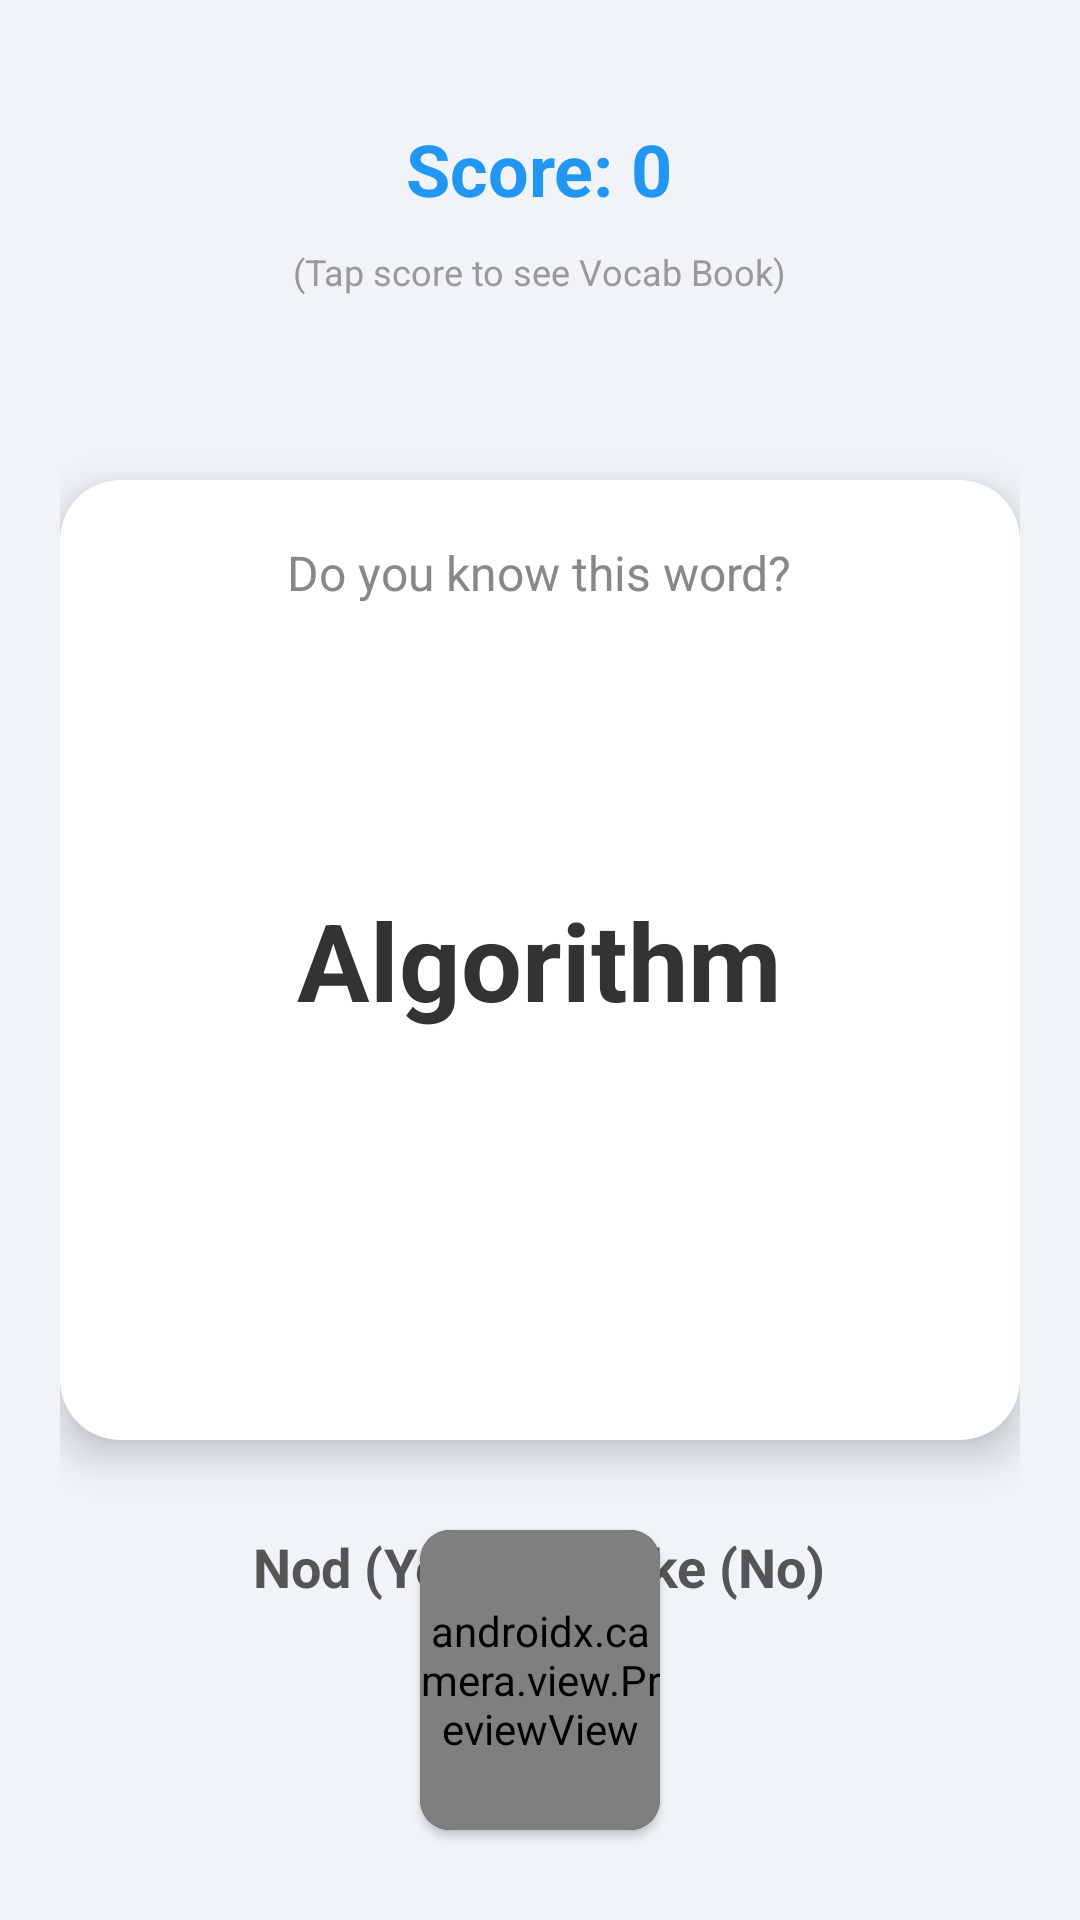

Android layout source for this screen:
<!-- AndroidManifest.xml: application theme Theme.LehighStudyMate -->
<!-- res/layout/activity_quiz.xml -->
<?xml version="1.0" encoding="utf-8"?>
<RelativeLayout xmlns:android="http://schemas.android.com/apk/res/android"
    xmlns:app="http://schemas.android.com/apk/res-auto"
    android:layout_width="match_parent"
    android:layout_height="match_parent"
    android:background="#F0F4F8"
    android:padding="20dp">

    <TextView
        android:id="@+id/tv_score"
        android:layout_width="wrap_content"
        android:layout_height="wrap_content"
        android:text="Score: 0"
        android:textSize="24sp"
        android:textStyle="bold"
        android:textColor="#2196F3"
        android:background="?attr/selectableItemBackground"
        android:padding="10dp"
        android:layout_alignParentTop="true"
        android:layout_centerHorizontal="true"
        android:layout_marginTop="10dp"/>

    <TextView
        android:layout_width="wrap_content"
        android:layout_height="wrap_content"
        android:text="(Tap score to see Vocab Book)"
        android:textSize="12sp"
        android:textColor="#999"
        android:layout_below="@id/tv_score"
        android:layout_centerHorizontal="true"/>

    <androidx.cardview.widget.CardView
        android:id="@+id/card_question"
        android:layout_width="match_parent"
        android:layout_height="320dp"
        android:layout_centerInParent="true"
        app:cardCornerRadius="20dp"
        app:cardElevation="8dp"
        app:cardBackgroundColor="#FFFFFF">

        <RelativeLayout
            android:layout_width="match_parent"
            android:layout_height="match_parent"
            android:padding="20dp">

            <TextView
                android:id="@+id/tv_question_label"
                android:layout_width="wrap_content"
                android:layout_height="wrap_content"
                android:text="Do you know this word?"
                android:textColor="#888888"
                android:textSize="16sp"
                android:layout_centerHorizontal="true"/>

            <TextView
                android:id="@+id/tv_word"
                android:layout_width="wrap_content"
                android:layout_height="wrap_content"
                android:text="Algorithm"
                android:textSize="36sp"
                android:textStyle="bold"
                android:textColor="#333333"
                android:gravity="center"
                android:layout_centerInParent="true"/>

            <TextView
                android:id="@+id/tv_emoji_feedback"
                android:layout_width="wrap_content"
                android:layout_height="wrap_content"
                android:text="✅"
                android:textSize="80sp"
                android:layout_centerInParent="true"
                android:visibility="gone"/>

        </RelativeLayout>
    </androidx.cardview.widget.CardView>

    <TextView
        android:layout_width="wrap_content"
        android:layout_height="wrap_content"
        android:text="Nod (Yes)  |  Shake (No)"
        android:textSize="18sp"
        android:textStyle="bold"
        android:textColor="#555555"
        android:layout_below="@id/card_question"
        android:layout_centerHorizontal="true"
        android:layout_marginTop="30dp"/>

    <androidx.cardview.widget.CardView
        android:layout_width="80dp"
        android:layout_height="100dp"
        android:layout_alignParentBottom="true"
        android:layout_centerHorizontal="true"
        android:layout_marginBottom="10dp"
        app:cardCornerRadius="10dp"
        app:cardBackgroundColor="#000000">
        <androidx.camera.view.PreviewView
            android:id="@+id/preview_mini"
            android:layout_width="match_parent"
            android:layout_height="match_parent"/>
    </androidx.cardview.widget.CardView>

</RelativeLayout>
<!-- resources referenced by this layout -->
<resources>
  <style name="Theme.LehighStudyMate" parent="Theme.MaterialComponents.DayNight.NoActionBar">
          <item name="colorPrimary">@color/primary</item>
          <item name="colorPrimaryVariant">@color/primary_variant</item>
          <item name="colorOnPrimary">@color/on_primary</item>
          <item name="colorSecondary">@color/secondary</item>
          <item name="colorOnSecondary">@color/on_secondary</item>
          <item name="android:statusBarColor">@color/background</item>
          <item name="android:windowLightStatusBar">true</item> </style>
  <color name="primary">#2196F3</color>
  <color name="primary_variant">#1976D2</color>
  <color name="on_primary">#FFFFFF</color>
  <color name="secondary">#653819</color>
  <color name="on_secondary">#FFFFFF</color>
  <color name="background">#F5F7FA</color>
</resources>
